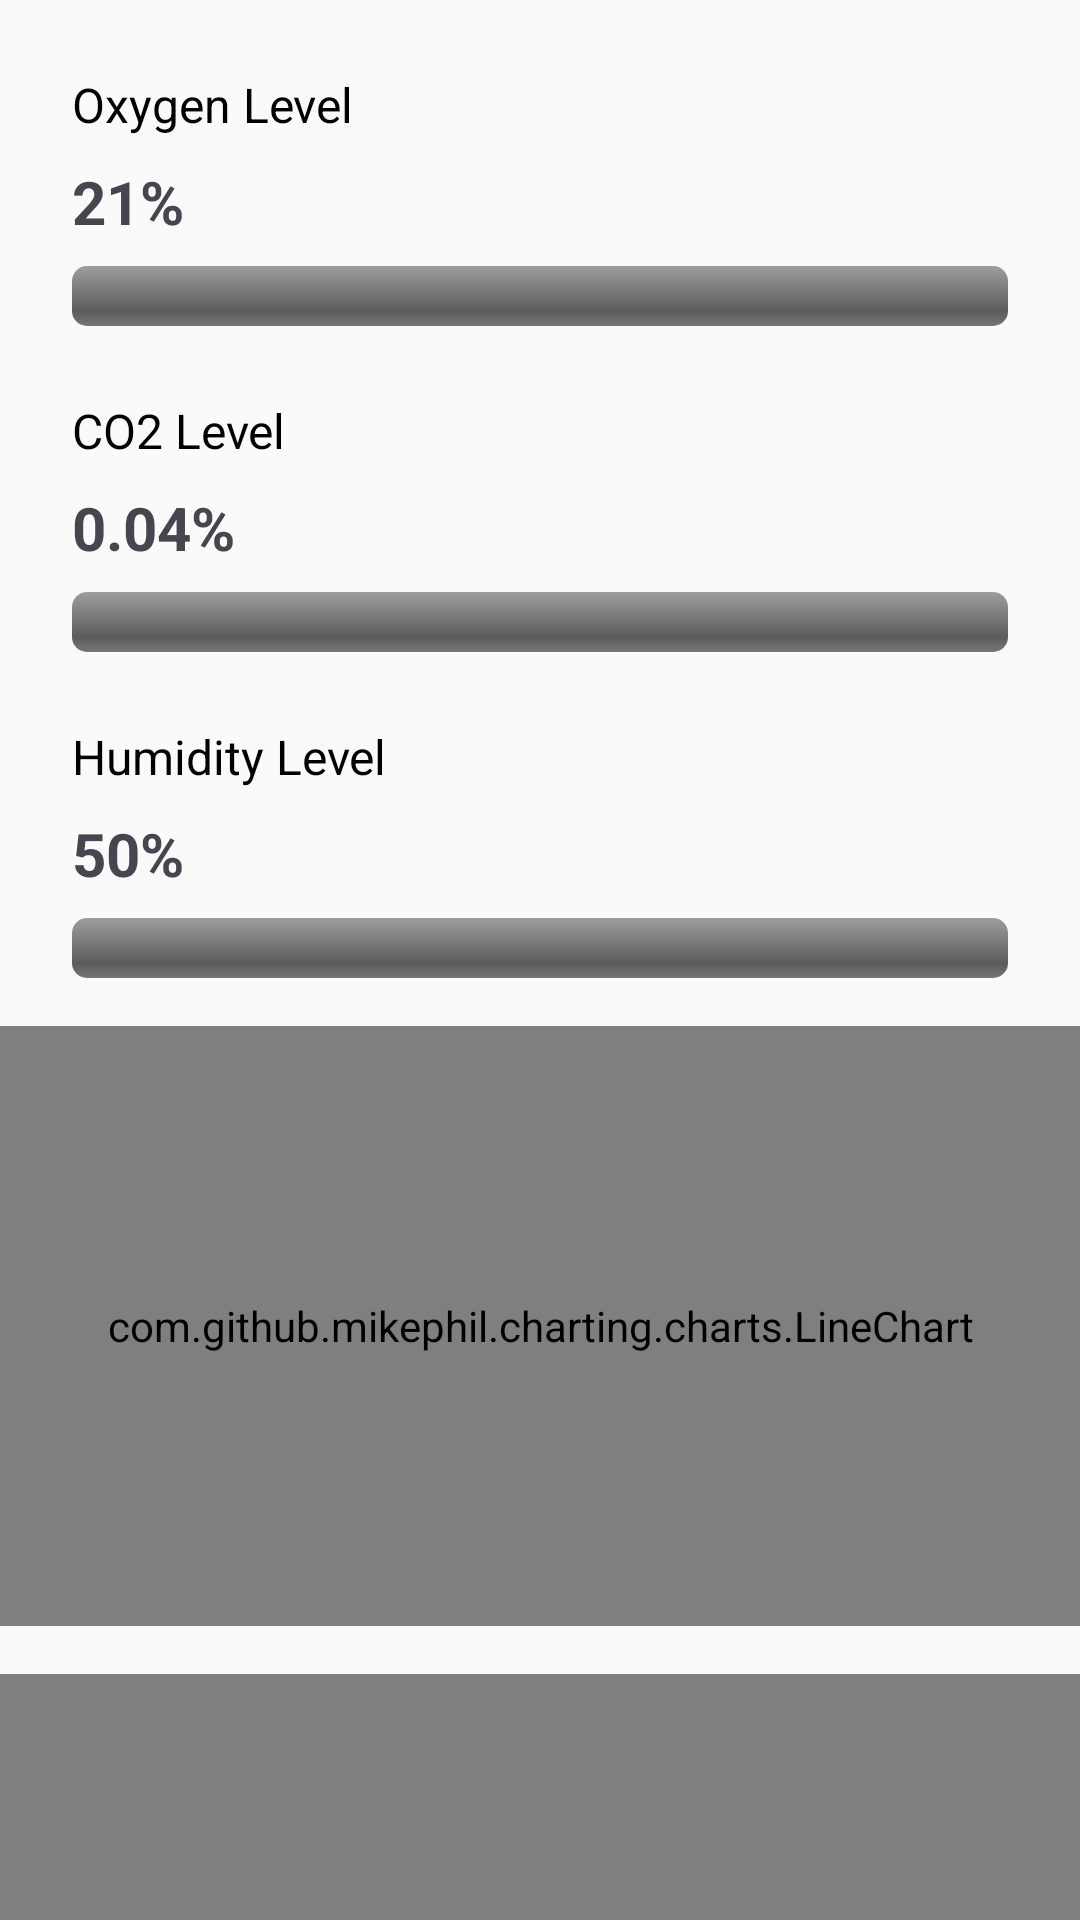

Here is an Android app screen rendered from its layout file. Give the layout XML and the strings, colors and styles it references.
<!-- AndroidManifest.xml: application theme Theme.GymBuddyChat -->
<!-- res/layout/activity_atmosphere_fragment.xml -->
<?xml version="1.0" encoding="utf-8"?>
<androidx.constraintlayout.widget.ConstraintLayout xmlns:android="http://schemas.android.com/apk/res/android"
    xmlns:app="http://schemas.android.com/apk/res-auto"
    xmlns:tools="http://schemas.android.com/tools"
    android:id="@+id/main"
    android:layout_width="match_parent"
    android:layout_height="match_parent"
    tools:context=".Atmosphere">

    
    <TextView
        android:id="@+id/oxygenLabel"
        android:layout_width="wrap_content"
        android:layout_height="wrap_content"
        android:text="Oxygen Level"
        android:textSize="16sp"
        android:textColor="@android:color/black"
        app:layout_constraintTop_toTopOf="parent"
        app:layout_constraintStart_toStartOf="parent"
        android:layout_marginTop="24dp"
        android:layout_marginStart="24dp" />

    <TextView
        android:id="@+id/oxygenLevelText"
        android:layout_width="wrap_content"
        android:layout_height="wrap_content"
        android:text="21%"
        android:textSize="20sp"
        android:textStyle="bold"
        app:layout_constraintTop_toBottomOf="@id/oxygenLabel"
        app:layout_constraintStart_toStartOf="parent"
        android:layout_marginTop="8dp"
        android:layout_marginStart="24dp" />

    <ProgressBar
        android:id="@+id/oxygenProgressBar"
        style="@android:style/Widget.ProgressBar.Horizontal"
        android:layout_width="0dp"
        android:layout_height="wrap_content"
        android:max="100"
        app:layout_constraintTop_toBottomOf="@id/oxygenLevelText"
        app:layout_constraintStart_toStartOf="parent"
        app:layout_constraintEnd_toEndOf="parent"
        android:layout_marginTop="8dp"
        android:layout_marginStart="24dp"
        android:layout_marginEnd="24dp" />

    
    <TextView
        android:id="@+id/co2Label"
        android:layout_width="wrap_content"
        android:layout_height="wrap_content"
        android:text="CO2 Level"
        android:textSize="16sp"
        android:textColor="@android:color/black"
        app:layout_constraintTop_toBottomOf="@id/oxygenProgressBar"
        app:layout_constraintStart_toStartOf="parent"
        android:layout_marginTop="24dp"
        android:layout_marginStart="24dp" />

    <TextView
        android:id="@+id/co2LevelText"
        android:layout_width="wrap_content"
        android:layout_height="wrap_content"
        android:text="0.04%"
        android:textSize="20sp"
        android:textStyle="bold"
        app:layout_constraintTop_toBottomOf="@id/co2Label"
        app:layout_constraintStart_toStartOf="parent"
        android:layout_marginTop="8dp"
        android:layout_marginStart="24dp" />

    <ProgressBar
        android:id="@+id/co2ProgressBar"
        style="@android:style/Widget.ProgressBar.Horizontal"
        android:layout_width="0dp"
        android:layout_height="wrap_content"
        android:max="100"
        app:layout_constraintTop_toBottomOf="@id/co2LevelText"
        app:layout_constraintStart_toStartOf="parent"
        app:layout_constraintEnd_toEndOf="parent"
        android:layout_marginTop="8dp"
        android:layout_marginStart="24dp"
        android:layout_marginEnd="24dp" />

    
    <TextView
        android:id="@+id/humidityLabel"
        android:layout_width="wrap_content"
        android:layout_height="wrap_content"
        android:text="Humidity Level"
        android:textSize="16sp"
        android:textColor="@android:color/black"
        app:layout_constraintTop_toBottomOf="@id/co2ProgressBar"
        app:layout_constraintStart_toStartOf="parent"
        android:layout_marginTop="24dp"
        android:layout_marginStart="24dp" />

    <TextView
        android:id="@+id/humidityLevelText"
        android:layout_width="wrap_content"
        android:layout_height="wrap_content"
        android:text="50%"
        android:textSize="20sp"
        android:textStyle="bold"
        app:layout_constraintTop_toBottomOf="@id/humidityLabel"
        app:layout_constraintStart_toStartOf="parent"
        android:layout_marginTop="8dp"
        android:layout_marginStart="24dp" />

    <ProgressBar
        android:id="@+id/humidityProgressBar"
        style="@android:style/Widget.ProgressBar.Horizontal"
        android:layout_width="0dp"
        android:layout_height="wrap_content"
        android:max="100"
        app:layout_constraintTop_toBottomOf="@id/humidityLevelText"
        app:layout_constraintStart_toStartOf="parent"
        app:layout_constraintEnd_toEndOf="parent"
        android:layout_marginTop="8dp"
        android:layout_marginStart="24dp"
        android:layout_marginEnd="24dp" />

    
    <com.github.mikephil.charting.charts.LineChart
        android:id="@+id/oxygenLineChart"
        android:layout_width="0dp"
        android:layout_height="200dp"
        app:layout_constraintTop_toBottomOf="@id/humidityProgressBar"
        app:layout_constraintStart_toStartOf="parent"
        app:layout_constraintEnd_toEndOf="parent"
        android:layout_marginTop="16dp" />

    <com.github.mikephil.charting.charts.LineChart
        android:id="@+id/co2LineChart"
        android:layout_width="0dp"
        android:layout_height="200dp"
        app:layout_constraintTop_toBottomOf="@id/oxygenLineChart"
        app:layout_constraintStart_toStartOf="parent"
        app:layout_constraintEnd_toEndOf="parent"
        android:layout_marginTop="16dp" />

    <com.github.mikephil.charting.charts.LineChart
        android:id="@+id/humidityLineChart"
        android:layout_width="0dp"
        android:layout_height="200dp"
        app:layout_constraintTop_toBottomOf="@id/co2LineChart"
        app:layout_constraintStart_toStartOf="parent"
        app:layout_constraintEnd_toEndOf="parent"
        android:layout_marginTop="16dp" />

</androidx.constraintlayout.widget.ConstraintLayout>
<!-- resources referenced by this layout -->
<resources>
  <style name="Theme.GymBuddyChat" parent="Base.Theme.GymBuddyChat" />
  <style name="Base.Theme.GymBuddyChat" parent="Theme.Material3.DayNight.NoActionBar">
          
          <item name="colorPrimary">@color/my_primary</item>
          <item name="colorPrimaryVariant">@color/my_primary</item>
          <item name="colorOnPrimary">@color/white</item>
          <item name="colorSecondary">@color/my_secondary</item>
          <item name="colorSecondaryVariant">@color/my_secondary</item>
          <item name="colorOnSecondary">@color/black</item>
          <item name="android:statusBarColor">?attr/colorPrimaryVariant</item>
          
          <item name="android:windowBackground">@color/off_white</item>
  
  
          
      </style>
  <color name="my_primary">#FF5964</color>
  <color name="white">#FFFFFFFF</color>
  <color name="my_secondary">#FFE74C</color>
  <color name="black">#FF000000</color>
  <color name="off_white">#FAFAFA</color>
</resources>
